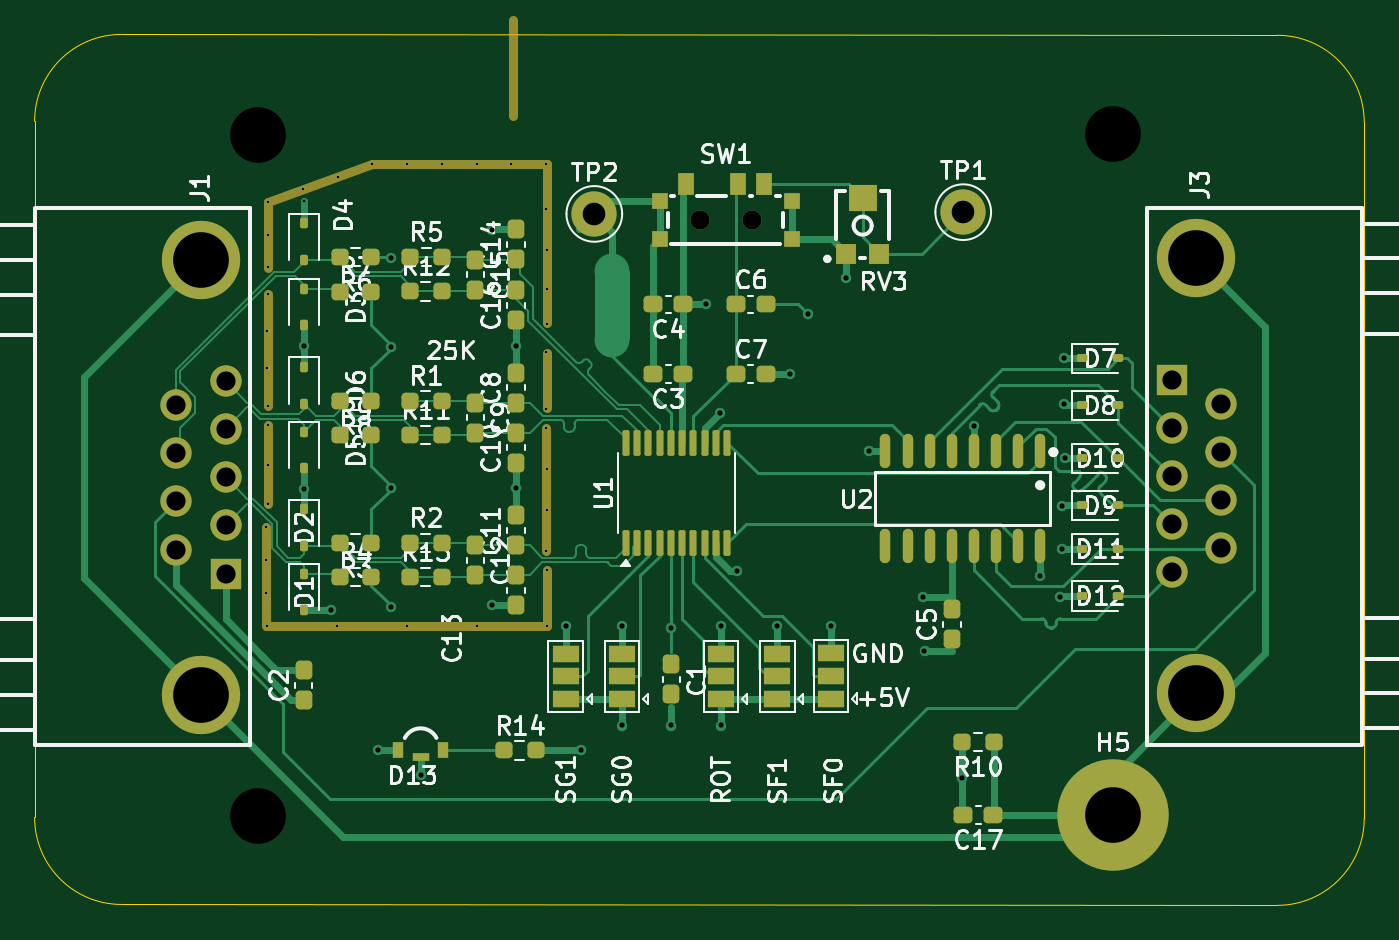
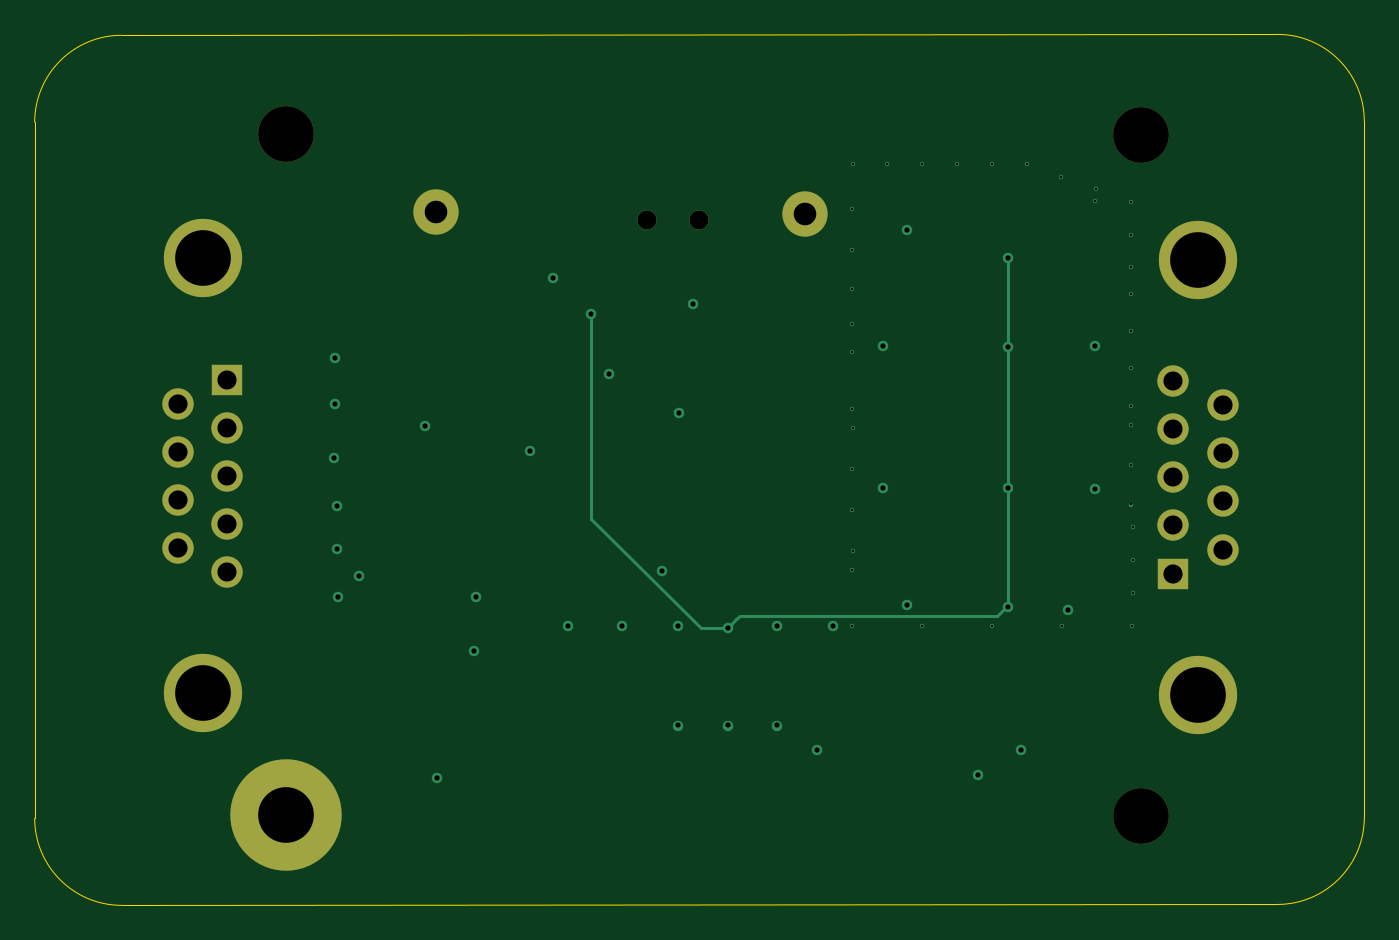
Circuit board: 11 layer files. Board 76.4 x 50.1 mm.
- bottom_copper: icncconv-CuBottom.gbr (5384 bytes)
- inner_copper: icncconv-CuIn1.gbr (83923 bytes)
- inner_copper: icncconv-CuIn2.gbr (168431 bytes)
- top_copper: icncconv-CuTop.gbr (42510 bytes)
- outline: icncconv-EdgeCuts.gbr (991 bytes)
- bottom_mask: icncconv-MaskBottom.gbr (1593 bytes)
- top_mask: icncconv-MaskTop.gbr (8692 bytes)
- drill: icncconv-NPTH.drl (376 bytes)
- drill: icncconv-PTH.drl (2346 bytes)
- bottom_silk: icncconv-SilkBottom.gbr (60877 bytes)
- top_silk: icncconv-SilkTop.gbr (104279 bytes)

=== bottom_copper: icncconv-CuBottom.gbr ===
%TF.GenerationSoftware,KiCad,Pcbnew,9.0.7*%
%TF.CreationDate,2026-01-30T16:00:42+01:00*%
%TF.ProjectId,icncconv,69636e63-636f-46e7-962e-6b696361645f,rev?*%
%TF.SameCoordinates,Original*%
%TF.FileFunction,Copper,L4,Bot*%
%TF.FilePolarity,Positive*%
%FSLAX46Y46*%
G04 Gerber Fmt 4.6, Leading zero omitted, Abs format (unit mm)*
G04 Created by KiCad (PCBNEW 9.0.7) date 2026-01-30 16:00:42*
%MOMM*%
%LPD*%
G01*
G04 APERTURE LIST*
%TA.AperFunction,ComponentPad*%
%ADD10C,6.400000*%
%TD*%
%TA.AperFunction,ComponentPad*%
%ADD11C,1.100000*%
%TD*%
%TA.AperFunction,ComponentPad*%
%ADD12C,1.800000*%
%TD*%
%TA.AperFunction,ComponentPad*%
%ADD13R,1.800000X1.800000*%
%TD*%
%TA.AperFunction,ComponentPad*%
%ADD14C,4.500000*%
%TD*%
%TA.AperFunction,ComponentPad*%
%ADD15C,2.600000*%
%TD*%
%TA.AperFunction,ViaPad*%
%ADD16C,0.250000*%
%TD*%
%TA.AperFunction,ViaPad*%
%ADD17C,0.600000*%
%TD*%
%TA.AperFunction,Conductor*%
%ADD18C,0.200000*%
%TD*%
G04 APERTURE END LIST*
D10*
%TO.P,H5,1,1*%
%TO.N,GNDS*%
X176490000Y-119820000D03*
%TD*%
D11*
%TO.P,SW1,*%
%TO.N,*%
X155750000Y-85650000D03*
X152750000Y-85650000D03*
%TD*%
D12*
%TO.P,J1,3,Pin_3*%
%TO.N,COS+*%
X125506047Y-100433112D03*
%TO.P,J1,5,Pin_5*%
%TO.N,SIN+*%
X125506047Y-94893112D03*
%TO.P,J1,4,Pin_4*%
%TO.N,SIN-*%
X125506047Y-97663112D03*
%TO.P,J1,2,Pin_2*%
%TO.N,COS-*%
X125506047Y-103203112D03*
D13*
%TO.P,J1,1,Pin_1*%
%TO.N,GND*%
X125506047Y-105973112D03*
D12*
%TO.P,J1,9,Pin_9*%
%TO.N,IDX+*%
X122666047Y-96283112D03*
%TO.P,J1,8,Pin_8*%
%TO.N,IDX-*%
X122666047Y-99053112D03*
%TO.P,J1,7,Pin_7*%
%TO.N,SHIELD*%
X122666047Y-101823112D03*
%TO.P,J1,6,Pin_6*%
%TO.N,+5V*%
X122666047Y-104593112D03*
D14*
%TO.P,J1,10,Pin_10*%
%TO.N,GNDS*%
X124086047Y-87933112D03*
%TO.P,J1,11,Pin_11*%
X124086047Y-112933112D03*
%TD*%
D15*
%TO.P,TP1,1,1*%
%TO.N,Net-(RV3-Pad2)*%
X167900000Y-85200000D03*
%TD*%
%TO.P,TP2,1,1*%
%TO.N,GND*%
X146700000Y-85300000D03*
%TD*%
D12*
%TO.P,J3,3,Pin_3*%
%TO.N,A-*%
X179880000Y-100360000D03*
%TO.P,J3,5,Pin_5*%
%TO.N,Z-*%
X179880000Y-105900000D03*
%TO.P,J3,4,Pin_4*%
%TO.N,B+*%
X179880000Y-103130000D03*
%TO.P,J3,2,Pin_2*%
%TO.N,A+*%
X179880000Y-97590000D03*
D13*
%TO.P,J3,1,Pin_1*%
%TO.N,GND*%
X179880000Y-94820000D03*
D12*
%TO.P,J3,9,Pin_9*%
%TO.N,Z+*%
X182720000Y-104510000D03*
%TO.P,J3,8,Pin_8*%
%TO.N,B-*%
X182720000Y-101740000D03*
%TO.P,J3,7,Pin_7*%
%TO.N,SHIELD*%
X182720000Y-98970000D03*
%TO.P,J3,6,Pin_6*%
%TO.N,+5V*%
X182720000Y-96200000D03*
D14*
%TO.P,J3,10,Pin_10*%
%TO.N,GNDS*%
X181300000Y-112860000D03*
%TO.P,J3,11,Pin_11*%
X181300000Y-87860000D03*
%TD*%
D16*
%TO.N,GND*%
X127940000Y-96330000D03*
X127940000Y-99720000D03*
X127940000Y-97440000D03*
X127940000Y-102000000D03*
X127930000Y-89890000D03*
X127920000Y-92036667D03*
X127920000Y-94183333D03*
X127850000Y-103280000D03*
X127840000Y-105186667D03*
X127850000Y-107093333D03*
X127940000Y-86490000D03*
X129960000Y-83880000D03*
X143940000Y-82430000D03*
X143950000Y-85040000D03*
X143970000Y-87380000D03*
X143960142Y-91599858D03*
X143950000Y-93250000D03*
X143950000Y-96520000D03*
X143940000Y-97580000D03*
X143960000Y-99946667D03*
X143960000Y-102313333D03*
X143940000Y-104680000D03*
X143970000Y-105760000D03*
D17*
X140830000Y-86210000D03*
X142180000Y-101030000D03*
X140820000Y-107760000D03*
X142190000Y-92870000D03*
X130020000Y-101110000D03*
%TO.N,ICNV_VREF*%
X135010000Y-87840000D03*
X135010000Y-92920000D03*
X135010000Y-101030000D03*
X135020000Y-107890000D03*
%TO.N,GND*%
X136720000Y-117555000D03*
%TO.N,+5V*%
X134250000Y-116115000D03*
%TO.N,GND*%
X145960000Y-116135000D03*
D16*
X139940000Y-82440000D03*
X143960000Y-89620000D03*
X141940000Y-82425000D03*
X137940000Y-82425000D03*
X135940000Y-82425000D03*
X133940000Y-82425000D03*
X131950000Y-83160000D03*
X127970000Y-84635000D03*
X127940000Y-88345000D03*
D17*
X131550000Y-108070000D03*
D16*
X127870000Y-109000000D03*
X131897500Y-109000000D03*
X135925000Y-109000000D03*
X139952500Y-109000000D03*
X143980000Y-109000000D03*
D17*
%TO.N,+5V*%
X153910000Y-96720000D03*
D16*
%TO.N,GND*%
X130010000Y-84565000D03*
D17*
X130020000Y-92895000D03*
X160300000Y-108990000D03*
X167810000Y-117730000D03*
X173680000Y-93590000D03*
X173670000Y-96231750D03*
X173750000Y-99350000D03*
X173550000Y-102070000D03*
X173550000Y-104550000D03*
X173490000Y-107300000D03*
%TO.N,+5V*%
X172330000Y-106100000D03*
%TO.N,GND*%
X148288000Y-109000000D03*
X151090000Y-114700000D03*
X153979000Y-109000000D03*
X154900000Y-105800000D03*
X157967500Y-94490000D03*
X157209500Y-109000000D03*
X162492300Y-98919750D03*
X161175000Y-88975000D03*
X165675000Y-110440000D03*
X145057500Y-109000000D03*
%TO.N,ICNV_VREF*%
X158960000Y-91080000D03*
X151130000Y-109110000D03*
%TO.N,+5V*%
X148288000Y-114700000D03*
X153100000Y-90500000D03*
X153979000Y-114700000D03*
X165600000Y-107310000D03*
X168492300Y-97472550D03*
%TD*%
D18*
%TO.N,ICNV_VREF*%
X135010000Y-92920000D02*
X135010000Y-87840000D01*
X135010000Y-101030000D02*
X135010000Y-92920000D01*
X135120000Y-101040000D02*
X135110000Y-101030000D01*
X135020000Y-107890000D02*
X135020000Y-101040000D01*
X135629000Y-108399000D02*
X135120000Y-107890000D01*
X137396000Y-108399000D02*
X135629000Y-108399000D01*
X150419000Y-108399000D02*
X137396000Y-108399000D01*
X150615000Y-108595000D02*
X151130000Y-109110000D01*
X150615000Y-108595000D02*
X150419000Y-108399000D01*
X158960000Y-102830000D02*
X158960000Y-91080000D01*
X152680000Y-109110000D02*
X158960000Y-102830000D01*
X151130000Y-109110000D02*
X152680000Y-109110000D01*
%TD*%
M02*

=== inner_copper: icncconv-CuIn1.gbr (83923 bytes, source omitted) ===
=== inner_copper: icncconv-CuIn2.gbr (168431 bytes, source omitted) ===
=== top_copper: icncconv-CuTop.gbr (42510 bytes, source omitted) ===
=== outline: icncconv-EdgeCuts.gbr ===
%TF.GenerationSoftware,KiCad,Pcbnew,9.0.7*%
%TF.CreationDate,2026-01-30T16:00:42+01:00*%
%TF.ProjectId,icncconv,69636e63-636f-46e7-962e-6b696361645f,rev?*%
%TF.SameCoordinates,Original*%
%TF.FileFunction,Profile,NP*%
%FSLAX46Y46*%
G04 Gerber Fmt 4.6, Leading zero omitted, Abs format (unit mm)*
G04 Created by KiCad (PCBNEW 9.0.7) date 2026-01-30 16:00:42*
%MOMM*%
%LPD*%
G01*
G04 APERTURE LIST*
%TA.AperFunction,Profile*%
%ADD10C,0.050000*%
%TD*%
G04 APERTURE END LIST*
D10*
X185944500Y-125034466D02*
X119536050Y-124983112D01*
X114536047Y-79983112D02*
G75*
G02*
X119536047Y-74983112I5000000J0D01*
G01*
X114536047Y-119983112D02*
X114536047Y-79983112D01*
X119536047Y-74983112D02*
X185944466Y-75034467D01*
X119536047Y-124983112D02*
G75*
G02*
X114536047Y-119983112I0J5000000D01*
G01*
X185944466Y-75034466D02*
G75*
G02*
X190944466Y-80034466I0J-5000000D01*
G01*
X190944466Y-80034466D02*
X190944466Y-120034466D01*
X190944466Y-120034466D02*
G75*
G02*
X185944466Y-125034466I-5000000J0D01*
G01*
M02*

=== bottom_mask: icncconv-MaskBottom.gbr ===
%TF.GenerationSoftware,KiCad,Pcbnew,9.0.7*%
%TF.CreationDate,2026-01-30T16:00:42+01:00*%
%TF.ProjectId,icncconv,69636e63-636f-46e7-962e-6b696361645f,rev?*%
%TF.SameCoordinates,Original*%
%TF.FileFunction,Soldermask,Bot*%
%TF.FilePolarity,Negative*%
%FSLAX46Y46*%
G04 Gerber Fmt 4.6, Leading zero omitted, Abs format (unit mm)*
G04 Created by KiCad (PCBNEW 9.0.7) date 2026-01-30 16:00:42*
%MOMM*%
%LPD*%
G01*
G04 APERTURE LIST*
%ADD10C,3.200000*%
%ADD11C,6.400000*%
%ADD12C,1.100000*%
%ADD13C,1.800000*%
%ADD14R,1.800000X1.800000*%
%ADD15C,4.500000*%
%ADD16C,2.600000*%
G04 APERTURE END LIST*
D10*
%TO.C,H2*%
X176490000Y-80700000D03*
%TD*%
D11*
%TO.C,H5*%
X176490000Y-119820000D03*
%TD*%
D12*
%TO.C,SW1*%
X155750000Y-85650000D03*
X152750000Y-85650000D03*
%TD*%
D10*
%TO.C,H1*%
X127380000Y-80755000D03*
%TD*%
D13*
%TO.C,J1*%
X125506047Y-100433112D03*
X125506047Y-94893112D03*
X125506047Y-97663112D03*
X125506047Y-103203112D03*
D14*
X125506047Y-105973112D03*
D13*
X122666047Y-96283112D03*
X122666047Y-99053112D03*
X122666047Y-101823112D03*
X122666047Y-104593112D03*
D15*
X124086047Y-87933112D03*
X124086047Y-112933112D03*
%TD*%
D16*
%TO.C,TP1*%
X167900000Y-85200000D03*
%TD*%
D10*
%TO.C,H3*%
X127380000Y-119875000D03*
%TD*%
D16*
%TO.C,TP2*%
X146700000Y-85300000D03*
%TD*%
D13*
%TO.C,J3*%
X179880000Y-100360000D03*
X179880000Y-105900000D03*
X179880000Y-103130000D03*
X179880000Y-97590000D03*
D14*
X179880000Y-94820000D03*
D13*
X182720000Y-104510000D03*
X182720000Y-101740000D03*
X182720000Y-98970000D03*
X182720000Y-96200000D03*
D15*
X181300000Y-112860000D03*
X181300000Y-87860000D03*
%TD*%
M02*

=== top_mask: icncconv-MaskTop.gbr (8692 bytes, source omitted) ===
=== drill: icncconv-NPTH.drl ===
M48
; DRILL file {KiCad 9.0.7} date 2026-01-30T16:00:42+0100
; FORMAT={-:-/ absolute / inch / decimal}
; #@! TF.CreationDate,2026-01-30T16:00:42+01:00
; #@! TF.GenerationSoftware,Kicad,Pcbnew,9.0.7
; #@! TF.FileFunction,NonPlated,1,4,NPTH
FMAT,2
INCH
; #@! TA.AperFunction,NonPlated,NPTH,ComponentDrill
T1C0.1260
%
G90
G05
T1
X5.015Y-3.1793
X5.015Y-4.7195
X6.9484Y-3.1772
M30

=== drill: icncconv-PTH.drl ===
M48
; DRILL file {KiCad 9.0.7} date 2026-01-30T16:00:42+0100
; FORMAT={-:-/ absolute / inch / decimal}
; #@! TF.CreationDate,2026-01-30T16:00:42+01:00
; #@! TF.GenerationSoftware,Kicad,Pcbnew,9.0.7
; #@! TF.FileFunction,Plated,1,4,PTH
FMAT,2
INCH
; #@! TA.AperFunction,Plated,PTH,ViaDrill
T1C0.0059
; #@! TA.AperFunction,Plated,PTH,ViaDrill
T2C0.0118
; #@! TA.AperFunction,Plated,PTH,ComponentDrill
T3C0.0433
; #@! TA.AperFunction,Plated,PTH,ComponentDrill
T4C0.0433
; #@! TA.AperFunction,Plated,PTH,ComponentDrill
T5C0.0512
; #@! TA.AperFunction,Plated,PTH,ComponentDrill
T6C0.1260
; #@! TA.AperFunction,Plated,PTH,ComponentDrill
T7C0.1260
%
G90
G05
T1
X5.0331Y-4.1412
X5.0335Y-4.0661
X5.0335Y-4.2163
X5.0343Y-4.2913
X5.0362Y-3.6235
X5.0362Y-3.708
X5.0366Y-3.539
X5.037Y-3.4051
X5.037Y-3.4781
X5.037Y-3.7925
X5.037Y-3.8362
X5.037Y-3.926
X5.037Y-4.0157
X5.0382Y-3.3321
X5.1165Y-3.3024
X5.1185Y-3.3293
X5.1928Y-4.2913
X5.1949Y-3.274
X5.2732Y-3.2451
X5.3514Y-4.2913
X5.352Y-3.2451
X5.4307Y-3.2451
X5.5094Y-3.2457
X5.5099Y-4.2913
X5.5882Y-3.2451
X5.6669Y-3.2453
X5.6669Y-3.8417
X5.6669Y-4.1213
X5.6673Y-3.348
X5.6673Y-3.6713
X5.6673Y-3.8
X5.6677Y-3.5283
X5.6677Y-3.9349
X5.6677Y-4.0281
X5.6677Y-3.6063
X5.6681Y-3.4402
X5.6681Y-4.1638
X5.6685Y-4.2913
T2
X5.1189Y-3.6573
X5.1189Y-3.9807
X5.1791Y-4.2547
X5.2854Y-4.5715
X5.3154Y-3.4583
X5.3154Y-3.6583
X5.3154Y-3.9776
X5.3157Y-4.2476
X5.3827Y-4.6281
X5.5441Y-4.2425
X5.5445Y-3.3941
X5.5976Y-3.9776
X5.598Y-3.6563
X5.7109Y-4.2913
X5.7465Y-4.5722
X5.8381Y-4.2913
X5.8381Y-4.5157
X5.9484Y-4.5157
X5.95Y-4.2957
X6.0276Y-3.563
X6.0594Y-3.8079
X6.0622Y-4.2913
X6.0622Y-4.5157
X6.0984Y-4.1654
X6.1894Y-4.2913
X6.2192Y-3.7201
X6.2583Y-3.5858
X6.311Y-4.2909
X6.3455Y-3.503
X6.3973Y-3.8945
X6.5197Y-4.2248
X6.5226Y-4.348
X6.6067Y-4.635
X6.6336Y-3.8375
X6.7846Y-4.1772
X6.8303Y-4.2244
X6.8327Y-4.0185
X6.8327Y-4.1161
X6.8374Y-3.7887
X6.8378Y-3.6846
X6.8406Y-3.9114
T3
X6.0138Y-3.372
X6.1319Y-3.372
T4
X4.8294Y-3.7907
X4.8294Y-3.8997
X4.8294Y-4.0088
X4.8294Y-4.1178
X4.9412Y-3.7359
X4.9412Y-3.845
X4.9412Y-3.9541
X4.9412Y-4.0631
X4.9412Y-4.1722
X7.0819Y-3.7331
X7.0819Y-3.8421
X7.0819Y-3.9512
X7.0819Y-4.0602
X7.0819Y-4.1693
X7.1937Y-3.7874
X7.1937Y-3.8965
X7.1937Y-4.0055
X7.1937Y-4.1146
T5
X5.7756Y-3.3583
X6.6102Y-3.3543
T6
X4.8853Y-3.4619
X4.8853Y-4.4462
X7.1378Y-3.4591
X7.1378Y-4.4433
T7
X6.9484Y-4.7173
M30

=== bottom_silk: icncconv-SilkBottom.gbr (60877 bytes, source omitted) ===
=== top_silk: icncconv-SilkTop.gbr (104279 bytes, source omitted) ===
